The GitHub repository xsrajasso/arboles contains a labelled image folder "dataset" with 5 categories: green, ground, leafless, red, yellow. Examples follow, each with its label.

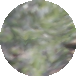
Label: green

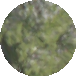
Label: green

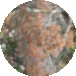
Label: red

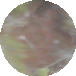
Label: ground

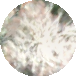
Label: leafless

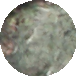
Label: green
